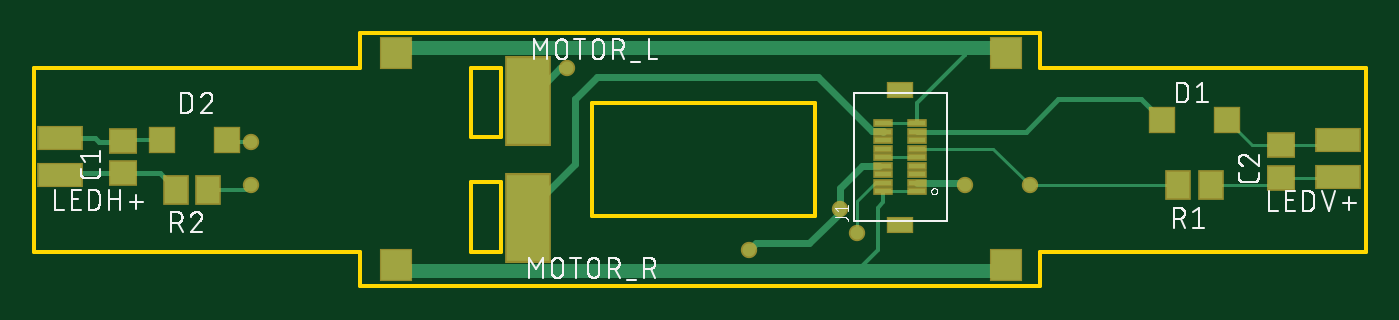
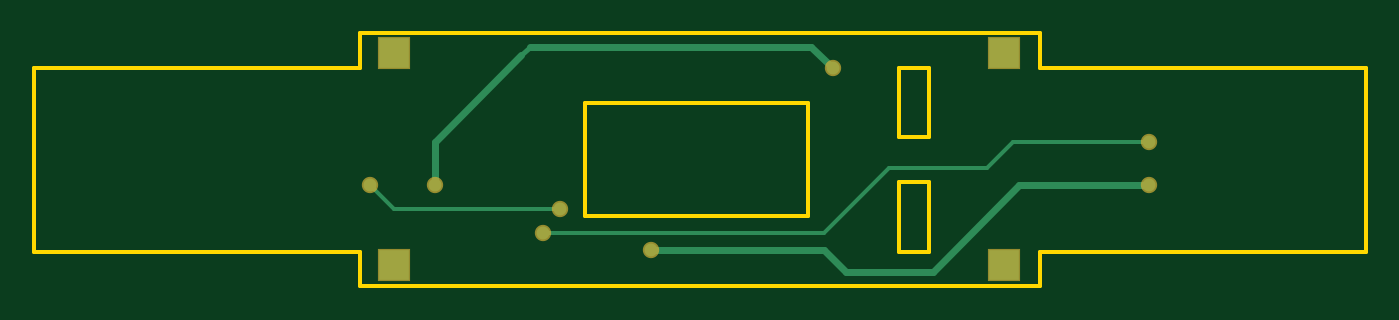
Circuit board: 7 layer files. Board 78.1 x 14.8 mm.
- bottom_copper: copper_bottom.gbr (1000 bytes)
- top_copper: copper_top.gbr (3944 bytes)
- outline: profile.gbr (656 bytes)
- top_silk: silkscreen_top.gbr (43564 bytes)
- bottom_mask: soldermask_bottom.gbr (424 bytes)
- top_mask: soldermask_top.gbr (1357 bytes)
- paste: solderpaste_top.gbr (1081 bytes)

=== bottom_copper: copper_bottom.gbr ===
G04 EAGLE Gerber RS-274X export*
G75*
%MOMM*%
%FSLAX34Y34*%
%LPD*%
%INBottom Copper*%
%IPPOS*%
%AMOC8*
5,1,8,0,0,1.08239X$1,22.5*%
G01*
%ADD10R,1.740000X1.740000*%
%ADD11C,0.756400*%
%ADD12C,0.304800*%
%ADD13C,0.406400*%
%ADD14C,0.254000*%


D10*
X212090Y41910D03*
X212090Y166370D03*
X570230Y166370D03*
X570230Y41910D03*
D11*
X312420Y157480D03*
X546100Y88900D03*
D12*
X495300Y165100D02*
X490220Y170180D01*
D13*
X325120Y170180D02*
X312420Y157480D01*
X325120Y170180D02*
X490220Y170180D01*
X495300Y165100D02*
X546100Y114300D01*
X546100Y88900D01*
D11*
X127000Y88900D03*
X472442Y74930D03*
X584200Y88900D03*
D14*
X570230Y74930D01*
D11*
X419100Y50800D03*
D14*
X472442Y74930D02*
X570230Y74930D01*
D13*
X203200Y88900D02*
X127000Y88900D01*
X203200Y88900D02*
X254000Y38100D01*
X304800Y38100D01*
X317500Y50800D01*
X419100Y50800D01*
D11*
X482600Y60970D03*
X127000Y114300D03*
D14*
X317500Y60970D02*
X482600Y60970D01*
X317500Y60970D02*
X279472Y98998D01*
X222312Y98998D01*
X207010Y114300D01*
X127000Y114300D01*
M02*

=== top_copper: copper_top.gbr ===
G04 EAGLE Gerber RS-274X export*
G75*
%MOMM*%
%FSLAX34Y34*%
%LPD*%
%INTop Copper*%
%IPPOS*%
%AMOC8*
5,1,8,0,0,1.08239X$1,22.5*%
G01*
%ADD10R,1.400000X1.400000*%
%ADD11R,1.000000X0.250000*%
%ADD12R,1.400000X0.800000*%
%ADD13R,2.540000X1.270000*%
%ADD14R,2.540000X5.080000*%
%ADD15R,1.300000X1.600000*%
%ADD16R,1.500000X1.300000*%
%ADD17R,1.740000X1.740000*%
%ADD18C,0.756400*%
%ADD19C,0.406400*%
%ADD20C,0.152400*%
%ADD21C,0.812800*%
%ADD22C,0.254000*%
%ADD23C,0.200000*%
%ADD24C,0.304800*%


D10*
X661720Y127000D03*
X699720Y127000D03*
X112980Y115570D03*
X74980Y115570D03*
D11*
X518000Y85410D03*
X518000Y90410D03*
X518000Y95410D03*
X518000Y100410D03*
X518000Y105410D03*
X518000Y110410D03*
X518000Y115410D03*
X518000Y120410D03*
X518000Y125410D03*
X498000Y85410D03*
X498000Y90410D03*
X498000Y95410D03*
X498000Y100410D03*
X498000Y105410D03*
X498000Y110410D03*
X498000Y115410D03*
X498000Y120410D03*
X498000Y125410D03*
D12*
X508000Y65910D03*
X508000Y144910D03*
D13*
X764540Y93980D03*
X764540Y115570D03*
D14*
X289560Y138430D03*
X289560Y69850D03*
D15*
X671220Y88900D03*
X690220Y88900D03*
X83210Y86360D03*
X102210Y86360D03*
D13*
X15240Y116840D03*
X15240Y95250D03*
D16*
X52070Y95910D03*
X52070Y114910D03*
X731520Y93370D03*
X731520Y112370D03*
D17*
X212090Y41910D03*
X212090Y166370D03*
X570230Y166370D03*
X570230Y41910D03*
D18*
X312420Y157480D03*
X546100Y88900D03*
D19*
X308610Y157480D02*
X289560Y138430D01*
X308610Y157480D02*
X312420Y157480D01*
X518000Y90410D02*
X544590Y90410D01*
X546100Y88900D01*
D20*
X518000Y85410D02*
X498000Y85410D01*
D21*
X215138Y38862D02*
X212090Y41910D01*
X482600Y38862D02*
X567182Y38862D01*
X482600Y38862D02*
X215138Y38862D01*
X567182Y38862D02*
X570230Y41910D01*
D22*
X498000Y78900D02*
X498000Y85410D01*
X498000Y78900D02*
X494919Y75819D01*
X494919Y51181D01*
X482600Y38862D01*
D21*
X215138Y169418D02*
X212090Y166370D01*
X546100Y169418D02*
X567182Y169418D01*
X546100Y169418D02*
X215138Y169418D01*
X567182Y169418D02*
X570230Y166370D01*
D23*
X518000Y125410D02*
X498000Y125410D01*
X546100Y165100D02*
X546100Y169418D01*
D22*
X518000Y137000D02*
X518000Y125410D01*
X518000Y137000D02*
X546100Y165100D01*
D19*
X289560Y73660D02*
X289560Y69850D01*
X289560Y73660D02*
X317500Y101600D01*
X317500Y139483D01*
X317500Y139700D01*
X330200Y152400D01*
X491527Y120604D02*
X497806Y120604D01*
X498000Y120410D01*
X491527Y120604D02*
X459731Y152400D01*
X330200Y152400D01*
D24*
X581500Y120410D02*
X600790Y139700D01*
X581500Y120410D02*
X518000Y120410D01*
X649020Y139700D02*
X661720Y127000D01*
X649020Y139700D02*
X600790Y139700D01*
D20*
X518000Y105410D02*
X498000Y105410D01*
D24*
X15900Y95910D02*
X15240Y95250D01*
X15900Y95910D02*
X52070Y95910D01*
X73660Y95910D01*
X83210Y86360D01*
D18*
X127000Y88900D03*
X472442Y74930D03*
X584200Y88900D03*
D22*
X498000Y100410D02*
X495300Y100410D01*
D18*
X419100Y50800D03*
D22*
X472442Y74930D02*
X472441Y74931D01*
D23*
X584200Y88900D02*
X671220Y88900D01*
X584200Y88900D02*
X562690Y110410D01*
X518000Y110410D01*
D19*
X423118Y54818D02*
X419100Y50800D01*
X423118Y54818D02*
X454625Y54818D01*
X485300Y100410D02*
X495300Y100410D01*
X485300Y100410D02*
X472441Y87551D01*
X472441Y74931D01*
X472442Y74930D02*
X472442Y72635D01*
X454625Y54818D01*
D22*
X127000Y88900D02*
X124460Y86360D01*
X114300Y86360D01*
X102210Y86360D01*
D23*
X727050Y88900D02*
X731520Y93370D01*
X727050Y88900D02*
X690220Y88900D01*
X763930Y93370D02*
X764540Y93980D01*
X763930Y93370D02*
X731520Y93370D01*
X761340Y112370D02*
X764540Y115570D01*
X761340Y112370D02*
X736600Y112370D01*
X731520Y112370D01*
X714350Y112370D02*
X699720Y127000D01*
X714350Y112370D02*
X731520Y112370D01*
D24*
X52730Y115570D02*
X52070Y114910D01*
X35560Y116840D02*
X15240Y116840D01*
X35560Y116840D02*
X38100Y114300D01*
X51460Y114300D01*
X52070Y114910D01*
D22*
X52730Y115570D02*
X74980Y115570D01*
D18*
X482600Y60970D03*
X127000Y114300D03*
D23*
X482600Y79830D02*
X482600Y60970D01*
X482600Y79830D02*
X493181Y90410D01*
X498000Y90410D01*
D22*
X127000Y114300D02*
X114250Y114300D01*
X112980Y115570D01*
M02*

=== outline: profile.gbr ===
G04 EAGLE Gerber RS-274X export*
G75*
%MOMM*%
%FSLAX34Y34*%
%LPD*%
%IN*%
%IPPOS*%
%AMOC8*
5,1,8,0,0,1.08239X$1,22.5*%
G01*
%ADD10C,0.254000*%


D10*
X0Y50000D02*
X191000Y50000D01*
X191000Y30000D01*
X590000Y30000D01*
X590000Y50000D01*
X781000Y50000D01*
X781000Y158000D01*
X590000Y158000D01*
X590000Y178000D01*
X191000Y178000D01*
X191000Y158000D01*
X0Y158000D01*
X0Y50000D01*
X256000Y117000D02*
X274000Y117000D01*
X274000Y158000D01*
X256000Y158000D01*
X256000Y117000D01*
X327000Y71000D02*
X458000Y71000D01*
X458000Y137000D01*
X327000Y137000D01*
X327000Y71000D01*
X256000Y50000D02*
X274000Y50000D01*
X274000Y91000D01*
X256000Y91000D01*
X256000Y50000D01*
M02*

=== top_silk: silkscreen_top.gbr (43564 bytes, source omitted) ===
=== bottom_mask: soldermask_bottom.gbr ===
G04 EAGLE Gerber RS-274X export*
G75*
%MOMM*%
%FSLAX34Y34*%
%LPD*%
%INSoldermask Bottom*%
%IPPOS*%
%AMOC8*
5,1,8,0,0,1.08239X$1,22.5*%
G01*
%ADD10R,1.943200X1.943200*%
%ADD11C,0.959600*%


D10*
X212090Y41910D03*
X212090Y166370D03*
X570230Y166370D03*
X570230Y41910D03*
D11*
X312420Y157480D03*
X546100Y88900D03*
X127000Y88900D03*
X472442Y74930D03*
X584200Y88900D03*
X419100Y50800D03*
X482600Y60970D03*
X127000Y114300D03*
M02*

=== top_mask: soldermask_top.gbr ===
G04 EAGLE Gerber RS-274X export*
G75*
%MOMM*%
%FSLAX34Y34*%
%LPD*%
%INSoldermask Top*%
%IPPOS*%
%AMOC8*
5,1,8,0,0,1.08239X$1,22.5*%
G01*
%ADD10R,1.603200X1.603200*%
%ADD11R,1.203200X0.453200*%
%ADD12R,1.603200X1.003200*%
%ADD13R,2.743200X1.473200*%
%ADD14R,2.743200X5.283200*%
%ADD15R,1.503200X1.803200*%
%ADD16R,1.703200X1.503200*%
%ADD17R,1.943200X1.943200*%
%ADD18C,0.959600*%


D10*
X661720Y127000D03*
X699720Y127000D03*
X112980Y115570D03*
X74980Y115570D03*
D11*
X518000Y85410D03*
X518000Y90410D03*
X518000Y95410D03*
X518000Y100410D03*
X518000Y105410D03*
X518000Y110410D03*
X518000Y115410D03*
X518000Y120410D03*
X518000Y125410D03*
X498000Y85410D03*
X498000Y90410D03*
X498000Y95410D03*
X498000Y100410D03*
X498000Y105410D03*
X498000Y110410D03*
X498000Y115410D03*
X498000Y120410D03*
X498000Y125410D03*
D12*
X508000Y65910D03*
X508000Y144910D03*
D13*
X764540Y93980D03*
X764540Y115570D03*
D14*
X289560Y138430D03*
X289560Y69850D03*
D15*
X671220Y88900D03*
X690220Y88900D03*
X83210Y86360D03*
X102210Y86360D03*
D13*
X15240Y116840D03*
X15240Y95250D03*
D16*
X52070Y95910D03*
X52070Y114910D03*
X731520Y93370D03*
X731520Y112370D03*
D17*
X212090Y41910D03*
X212090Y166370D03*
X570230Y166370D03*
X570230Y41910D03*
D18*
X312420Y157480D03*
X546100Y88900D03*
X127000Y88900D03*
X472442Y74930D03*
X584200Y88900D03*
X419100Y50800D03*
X482600Y60970D03*
X127000Y114300D03*
M02*

=== paste: solderpaste_top.gbr ===
G04 EAGLE Gerber RS-274X export*
G75*
%MOMM*%
%FSLAX34Y34*%
%LPD*%
%INSolderpaste Top*%
%IPPOS*%
%AMOC8*
5,1,8,0,0,1.08239X$1,22.5*%
G01*
%ADD10R,1.400000X1.400000*%
%ADD11R,1.000000X0.250000*%
%ADD12R,1.400000X0.800000*%
%ADD13R,2.540000X1.270000*%
%ADD14R,2.540000X5.080000*%
%ADD15R,1.300000X1.600000*%
%ADD16R,1.500000X1.300000*%


D10*
X661720Y127000D03*
X699720Y127000D03*
X112980Y115570D03*
X74980Y115570D03*
D11*
X518000Y85410D03*
X518000Y90410D03*
X518000Y95410D03*
X518000Y100410D03*
X518000Y105410D03*
X518000Y110410D03*
X518000Y115410D03*
X518000Y120410D03*
X518000Y125410D03*
X498000Y85410D03*
X498000Y90410D03*
X498000Y95410D03*
X498000Y100410D03*
X498000Y105410D03*
X498000Y110410D03*
X498000Y115410D03*
X498000Y120410D03*
X498000Y125410D03*
D12*
X508000Y65910D03*
X508000Y144910D03*
D13*
X764540Y93980D03*
X764540Y115570D03*
D14*
X289560Y138430D03*
X289560Y69850D03*
D15*
X671220Y88900D03*
X690220Y88900D03*
X83210Y86360D03*
X102210Y86360D03*
D13*
X15240Y116840D03*
X15240Y95250D03*
D16*
X52070Y95910D03*
X52070Y114910D03*
X731520Y93370D03*
X731520Y112370D03*
M02*
